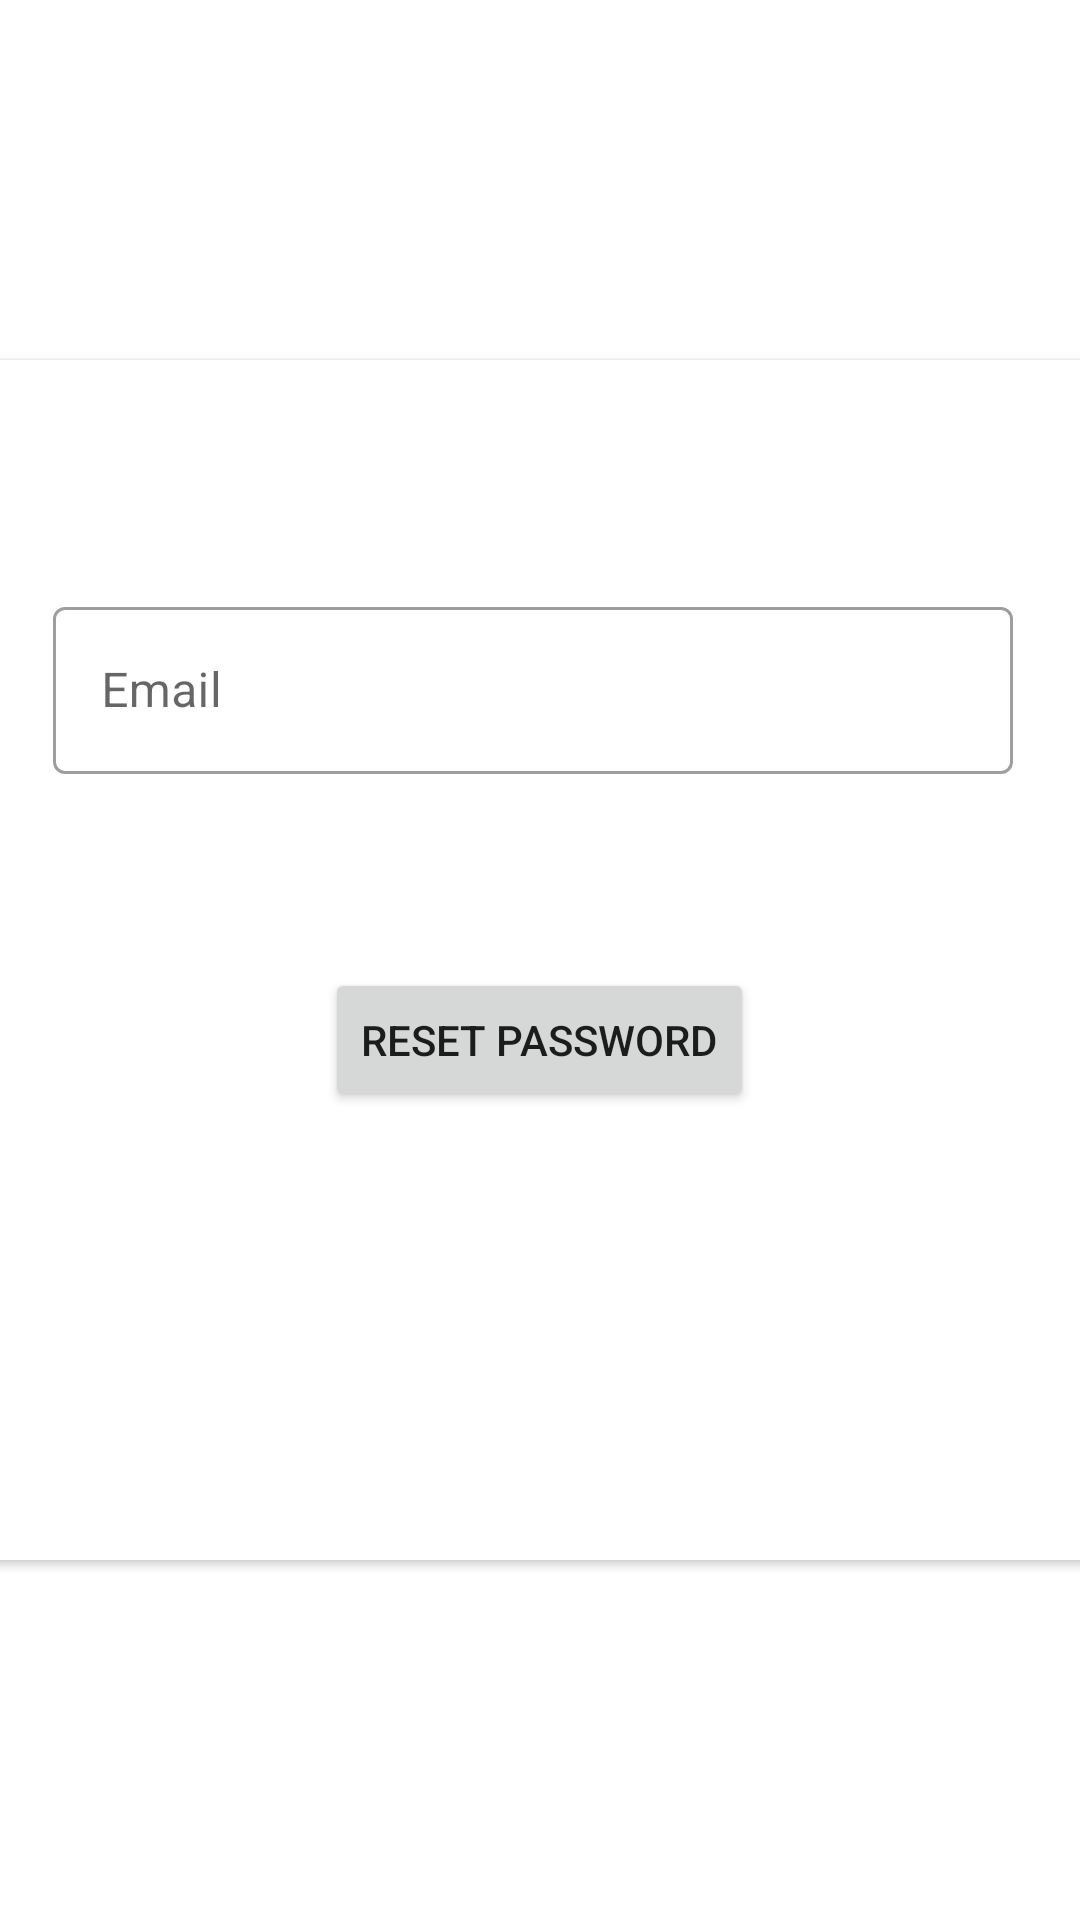

Here is an Android app screen rendered from its layout file. Give the layout XML and the strings, colors and styles it references.
<!-- AndroidManifest.xml: application theme Theme.SMPC_plz -->
<!-- res/layout/activity_forgotpw.xml -->
<?xml version="1.0" encoding="utf-8"?>
<androidx.constraintlayout.widget.ConstraintLayout xmlns:android="http://schemas.android.com/apk/res/android"
    xmlns:app="http://schemas.android.com/apk/res-auto"
    xmlns:tools="http://schemas.android.com/tools"
    android:layout_width="match_parent"
    android:layout_height="match_parent"
    tools:context=".Forgotpw">

    <androidx.cardview.widget.CardView
        android:layout_width="409dp"
        android:layout_height="400dp"
        app:layout_constraintBottom_toBottomOf="parent"
        app:layout_constraintEnd_toEndOf="parent"
        app:layout_constraintStart_toStartOf="parent"
        app:layout_constraintTop_toTopOf="parent" >

        <androidx.constraintlayout.widget.ConstraintLayout
            android:layout_width="match_parent"
            android:layout_height="match_parent">

            <com.google.android.material.textfield.TextInputLayout
                android:id="@+id/respw"
                style="@style/Widget.MaterialComponents.TextInputLayout.OutlinedBox"
                android:layout_width="320dp"
                android:layout_height="wrap_content"
                android:hint="Email"
                app:helperTextTextColor="@color/red"
                app:layout_constraintBottom_toBottomOf="parent"
                app:layout_constraintEnd_toEndOf="parent"
                app:layout_constraintHorizontal_bias="0.47"
                app:layout_constraintStart_toStartOf="parent"
                app:layout_constraintTop_toTopOf="parent"
                app:layout_constraintVertical_bias="0.227">

                <com.google.android.material.textfield.TextInputEditText
                    android:layout_width="match_parent"
                    android:layout_height="match_parent"
                    android:id="@+id/pwresetemail"
                    android:inputType="textEmailAddress"
                    />
            </com.google.android.material.textfield.TextInputLayout>

            <Button
                android:id="@+id/forgotbt"
                android:layout_width="wrap_content"
                android:layout_height="wrap_content"
                android:text="RESET PASSWORD"
                app:layout_constraintBottom_toBottomOf="parent"
                app:layout_constraintEnd_toEndOf="parent"
                app:layout_constraintHorizontal_bias="0.498"
                app:layout_constraintStart_toStartOf="parent"
                app:layout_constraintTop_toTopOf="parent"
                app:layout_constraintVertical_bias="0.576" />
        </androidx.constraintlayout.widget.ConstraintLayout>
    </androidx.cardview.widget.CardView>
</androidx.constraintlayout.widget.ConstraintLayout>
<!-- resources referenced by this layout -->
<resources>
  <color name="red">#FF0000</color>
  <style name="Theme.SMPC_plz" parent="Theme.MaterialComponents.DayNight.DarkActionBar">
          
          <item name="colorPrimary">@color/purple_500</item>
          <item name="colorPrimaryVariant">@color/purple_700</item>
          <item name="colorOnPrimary">@color/white</item>
          
          <item name="colorSecondary">@color/teal_200</item>
          <item name="colorSecondaryVariant">@color/teal_700</item>
          <item name="colorOnSecondary">@color/black</item>
          
          <item name="android:statusBarColor" tools:targetApi="l">?attr/colorPrimaryVariant</item>
          
          <item name="android:windowAnimationStyle">@style/ActivityAnim</item>
  
      </style>
  <color name="purple_500">#FF6200EE</color>
  <color name="purple_700">#FF3700B3</color>
  <color name="white">#FFFFFFFF</color>
  <color name="teal_200">#FF03DAC5</color>
  <color name="teal_700">#FF018786</color>
  <color name="black">#FF000000</color>
  <style name="ActivityAnim" parent="@android:style/Animation.Activity">
  
          <item name="android:activityOpenEnterAnimation">@anim/slide_in</item>
          <item name="android:activityCloseEnterAnimation">@anim/slide_in</item>
          <item name="android:activityOpenExitAnimation">@anim/slide_out</item>
          <item name="android:activityCloseExitAnimation">@anim/slide_out</item>
      </style>
</resources>
